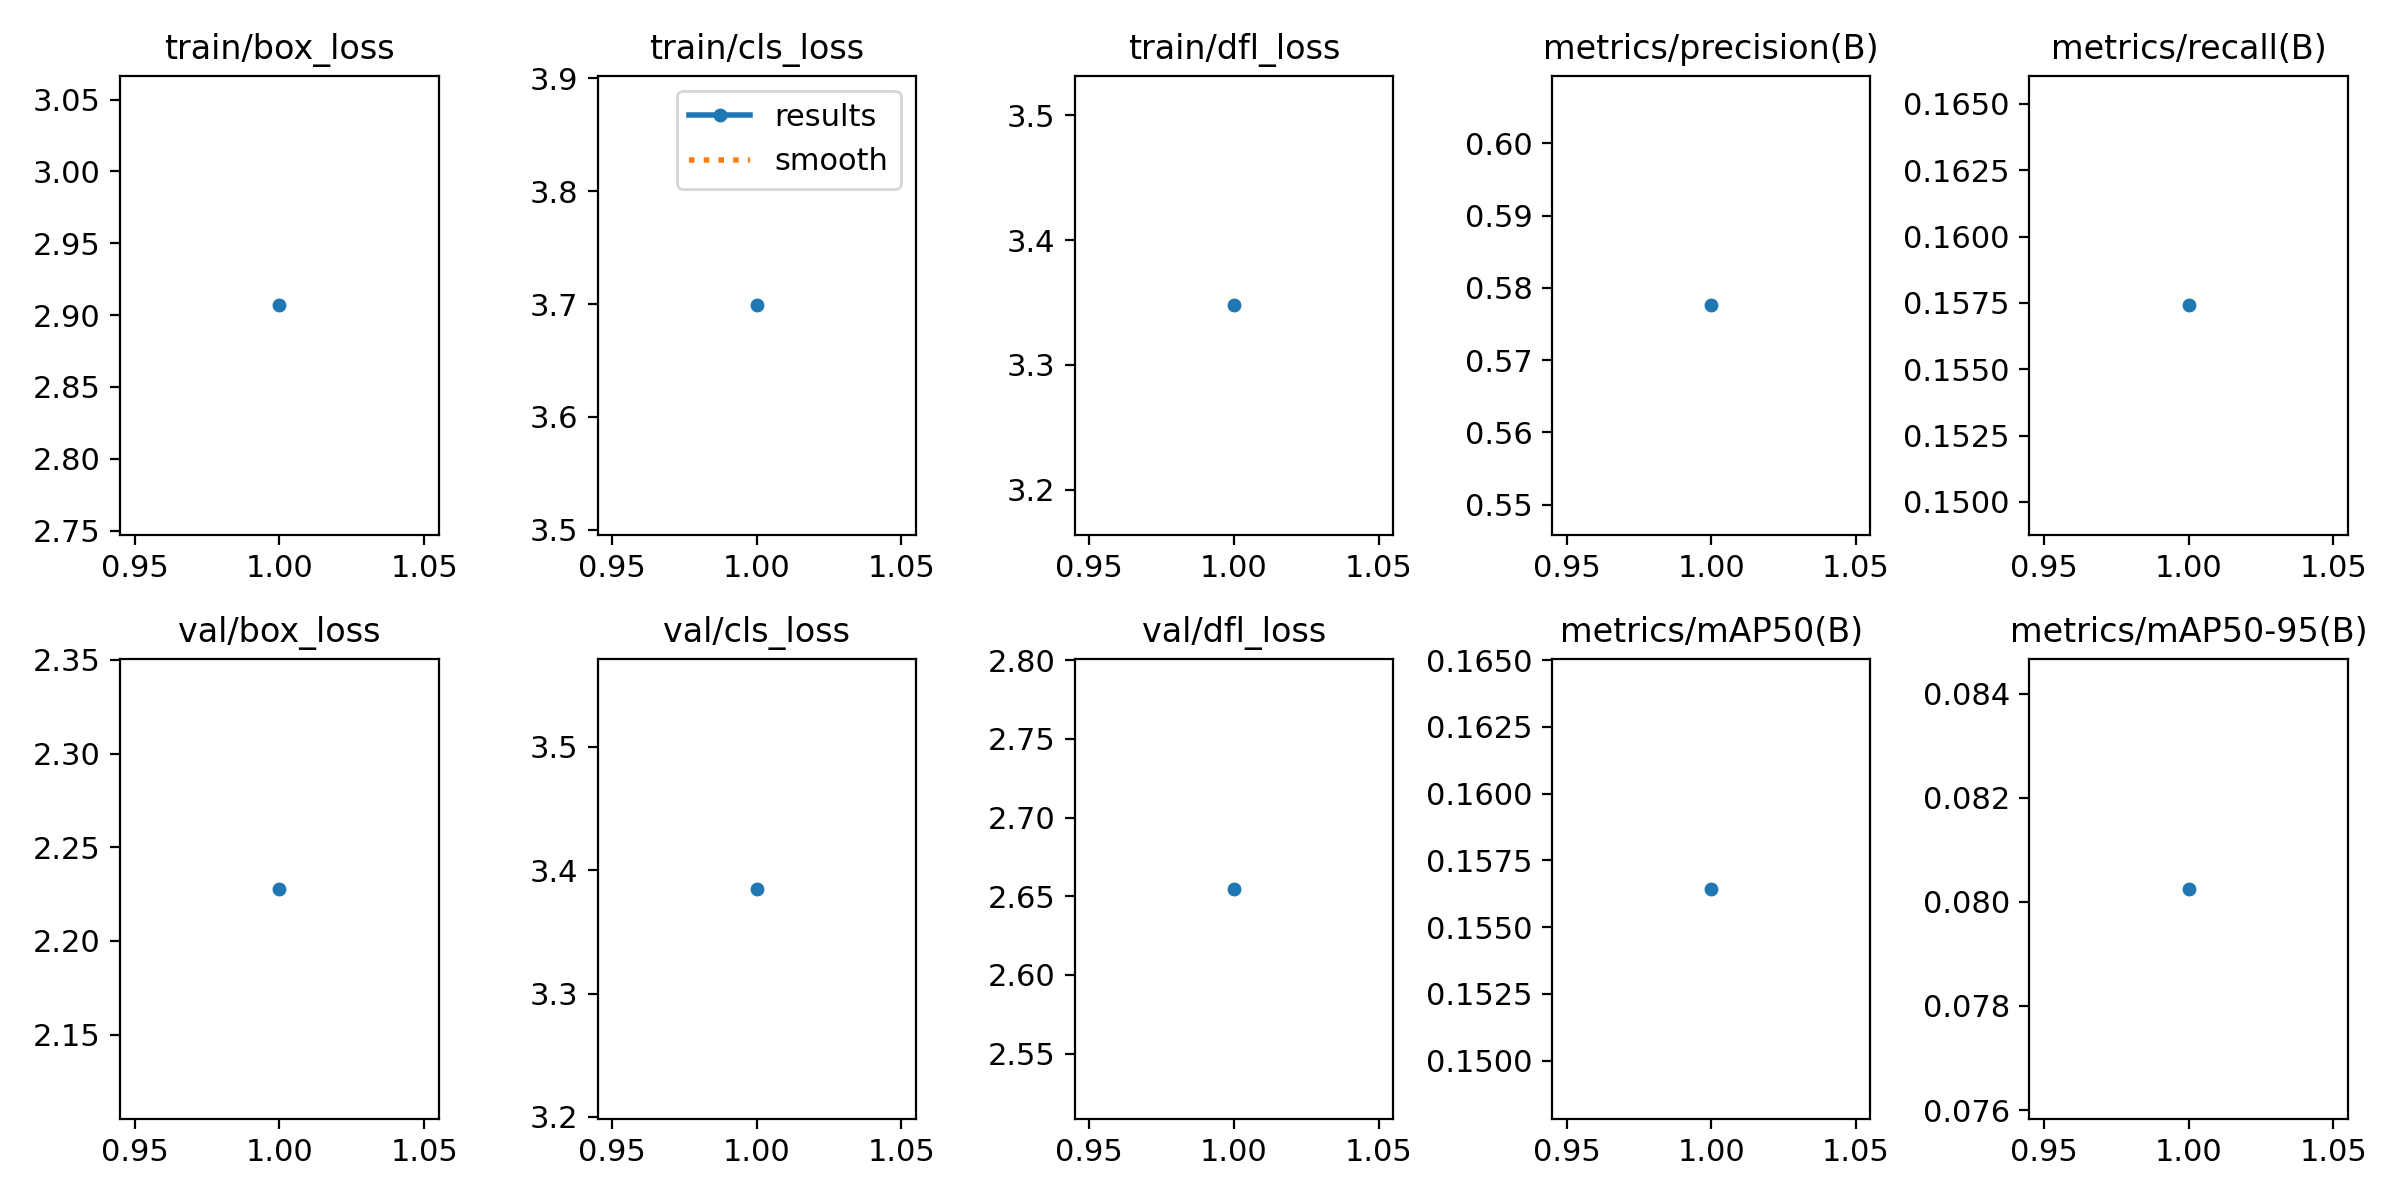

Source data for this figure (header and first rows):
epoch, train/box_loss, train/cls_loss, train/dfl_loss, metrics/precision(B), metrics/recall(B), metrics/mAP50(B), metrics/mAP50-95(B), val/box_loss, val/cls_loss, val/dfl_loss, lr/pg0, lr/pg1, lr/pg2
1, 2.907, 3.699, 3.348, 0.5776, 0.1574, 0.1564, 0.08025, 2.228, 3.385, 2.655, 0.0004756, 0.0004756, 0.0004756
